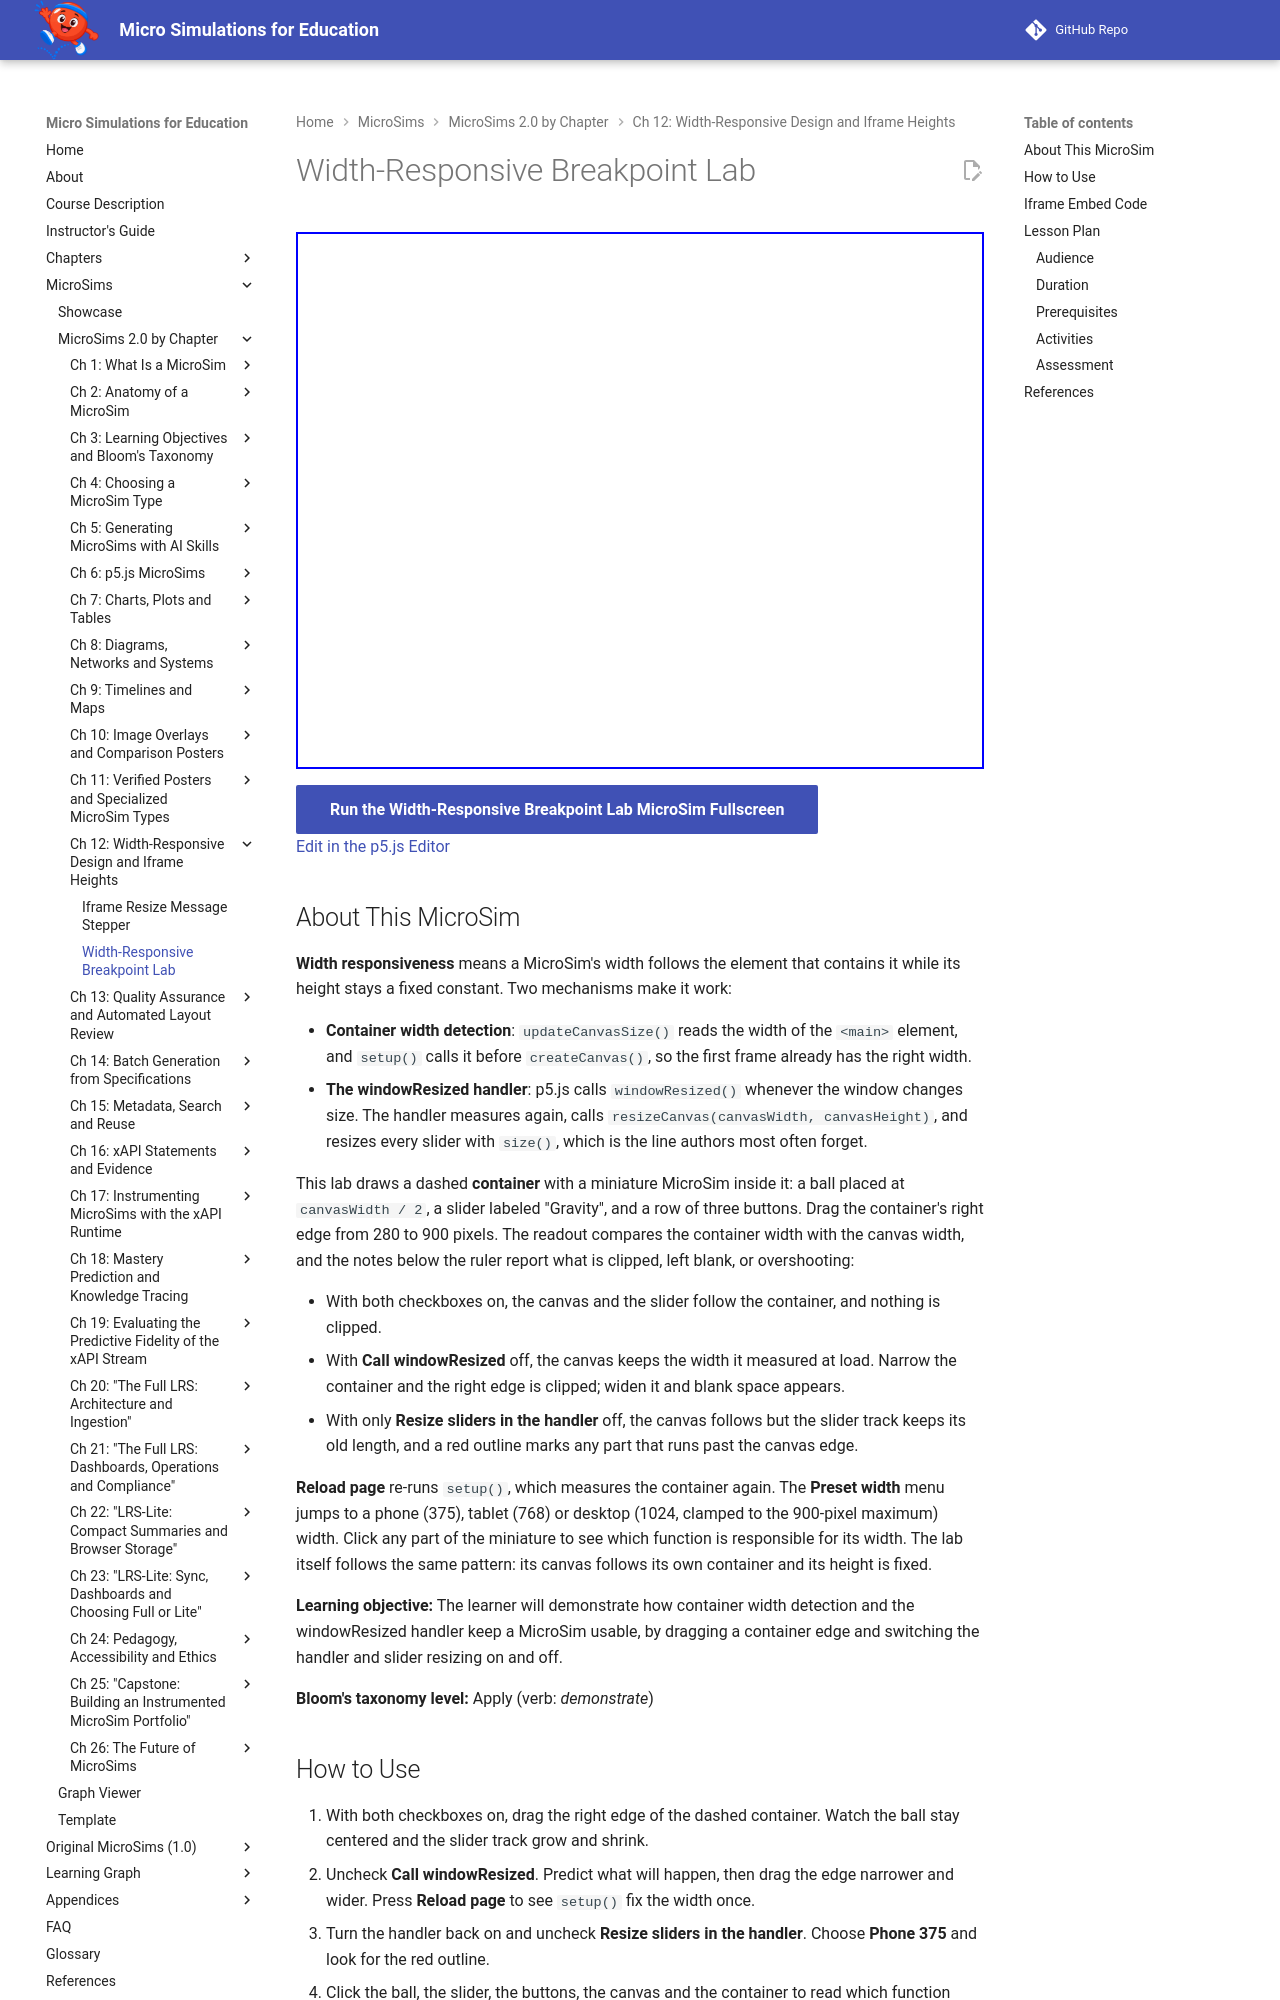

repository: dmccreary/microsims · page: sims/width-responsive-breakpoint-lab/index.html · generator: mkdocs

---
title: Width-Responsive Breakpoint Lab
description: Drag the edge of a simulated container around a miniature MicroSim and switch windowResized and slider resizing on and off to see how container width detection keeps the canvas and its controls usable.
image: /sims/width-responsive-breakpoint-lab/width-responsive-breakpoint-lab.png
og:image: /sims/width-responsive-breakpoint-lab/width-responsive-breakpoint-lab.png
twitter:image: /sims/width-responsive-breakpoint-lab/width-responsive-breakpoint-lab.png
social:
   cards: false
quality_score: 100
---

# Width-Responsive Breakpoint Lab

<iframe src="main.html" height="537px" width="100%" scrolling="no"></iframe>

[Run the Width-Responsive Breakpoint Lab MicroSim Fullscreen](./main.html){ .md-button .md-button--primary }
<br/>
[Edit in the p5.js Editor](https://editor.p5js.org/)

## About This MicroSim

**Width responsiveness** means a MicroSim's width follows the element that contains it while its
height stays a fixed constant. Two mechanisms make it work:

- **Container width detection**: `updateCanvasSize()` reads the width of the `<main>` element,
  and `setup()` calls it before `createCanvas()`, so the first frame already has the right width.
- **The windowResized handler**: p5.js calls `windowResized()` whenever the window changes size.
  The handler measures again, calls `resizeCanvas(canvasWidth, canvasHeight)`, and resizes every
  slider with `size()`, which is the line authors most often forget.

This lab draws a dashed **container** with a miniature MicroSim inside it: a ball placed at
`canvasWidth / 2`, a slider labeled "Gravity", and a row of three buttons. Drag the container's
right edge from 280 to 900 pixels. The readout compares the container width with the canvas
width, and the notes below the ruler report what is clipped, left blank, or overshooting:

- With both checkboxes on, the canvas and the slider follow the container, and nothing is
  clipped.
- With **Call windowResized** off, the canvas keeps the width it measured at load. Narrow the
  container and the right edge is clipped; widen it and blank space appears.
- With only **Resize sliders in the handler** off, the canvas follows but the slider track keeps
  its old length, and a red outline marks any part that runs past the canvas edge.

**Reload page** re-runs `setup()`, which measures the container again. The **Preset width** menu
jumps to a phone (375), tablet (768) or desktop (1024, clamped to the 900-pixel maximum) width.
Click any part of the miniature to see which function is responsible for its width. The lab
itself follows the same pattern: its canvas follows its own container and its height is fixed.

**Learning objective:** The learner will demonstrate how container width detection and the
windowResized handler keep a MicroSim usable, by dragging a container edge and switching the
handler and slider resizing on and off.

**Bloom's taxonomy level:** Apply (verb: *demonstrate*)
